Run: headless pygame with SDL's dummy video driver; simulated clock (each Clock.tick advances the game by its frame time, no real sleeping); random seed 0; keys injected as events and as key.get_pressed() state; mouse plan: one left click at the window centre at the start of phase 2, then a move to the lower-right quarter at the start of phase 3.
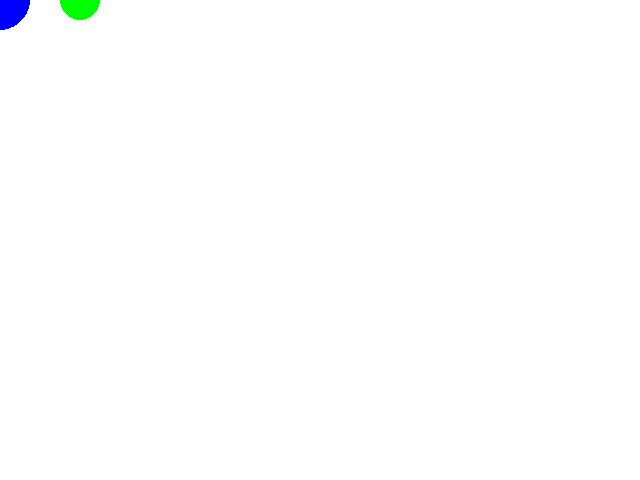
Frame 1 of 4 · flips 1–60 · no input
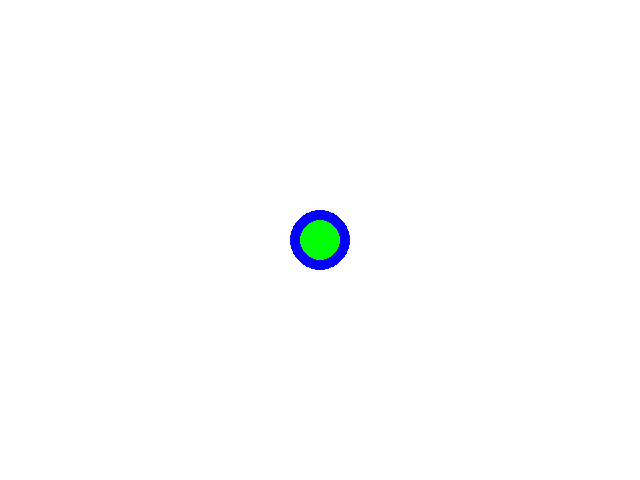
Frame 2 of 4 · flips 61–180 · clicked the window centre · tapped SPACE, RETURN · held RIGHT (→), D
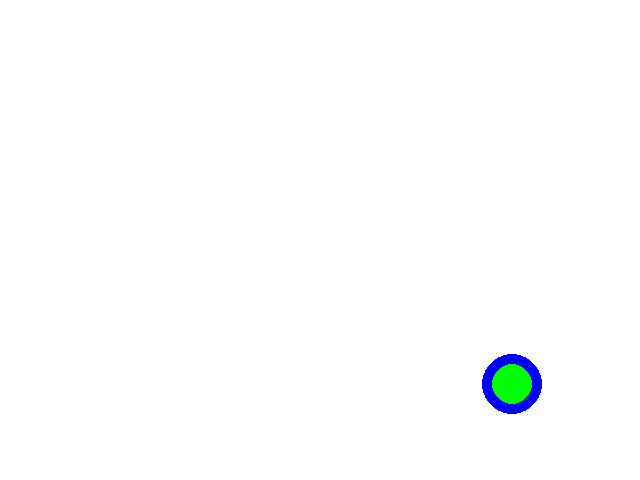
Frame 3 of 4 · flips 181–300 · moved the mouse to the lower-right quarter · held DOWN (↓), S
Frame 4 of 4 · flips 301–420 · held LEFT (←), A, UP (↑), W · screen unchanged from frame 3, image omitted

The pygame program that drew these frames:

# import pygame library and initialize game engine 
import pygame
pygame.init() 

# define colors 
WHITE = (255, 255, 255)
GREEN = (0, 255, 0)
BLUE = (0, 0, 255)

# open a new window 
width = 640
height = 480
size = (width, height) 
screen = pygame.display.set_mode(size)
pygame.display.set_caption("Graphics Window")

# boolean to determine whether to continue running 
carryOn = True 

# clock to control how fast the screen updates 
clock = pygame.time.Clock() 

circleX = 320
circleY = 240 

# ---------- Main Program Loop ----------
while carryOn: 
    # --- Main event loop 
    for event in pygame.event.get():
        if event.type == pygame.QUIT:
            carryOn = False 

    # --- Game logic
    (x, y) = pygame.mouse.get_pos()

    if circleX < x - 2:
        circleX += 4
    elif circleX > x + 2:
        circleX -= 4
    if circleY < y - 2:
        circleY += 4
    elif circleY > y + 2:
        circleY -= 4

    # --- Drawing onto screen 
    screen.fill(WHITE)
    pygame.draw.circle(screen, BLUE, (x, y), 30)
    pygame.draw.circle(screen, GREEN, (circleX, circleY), 20)

    # --- Update screen 
    pygame.display.flip() 

    # --- Limit frames per second 
    clock.tick(30)


# after exiting the main program loop, stop the game engine
pygame.quit() 
